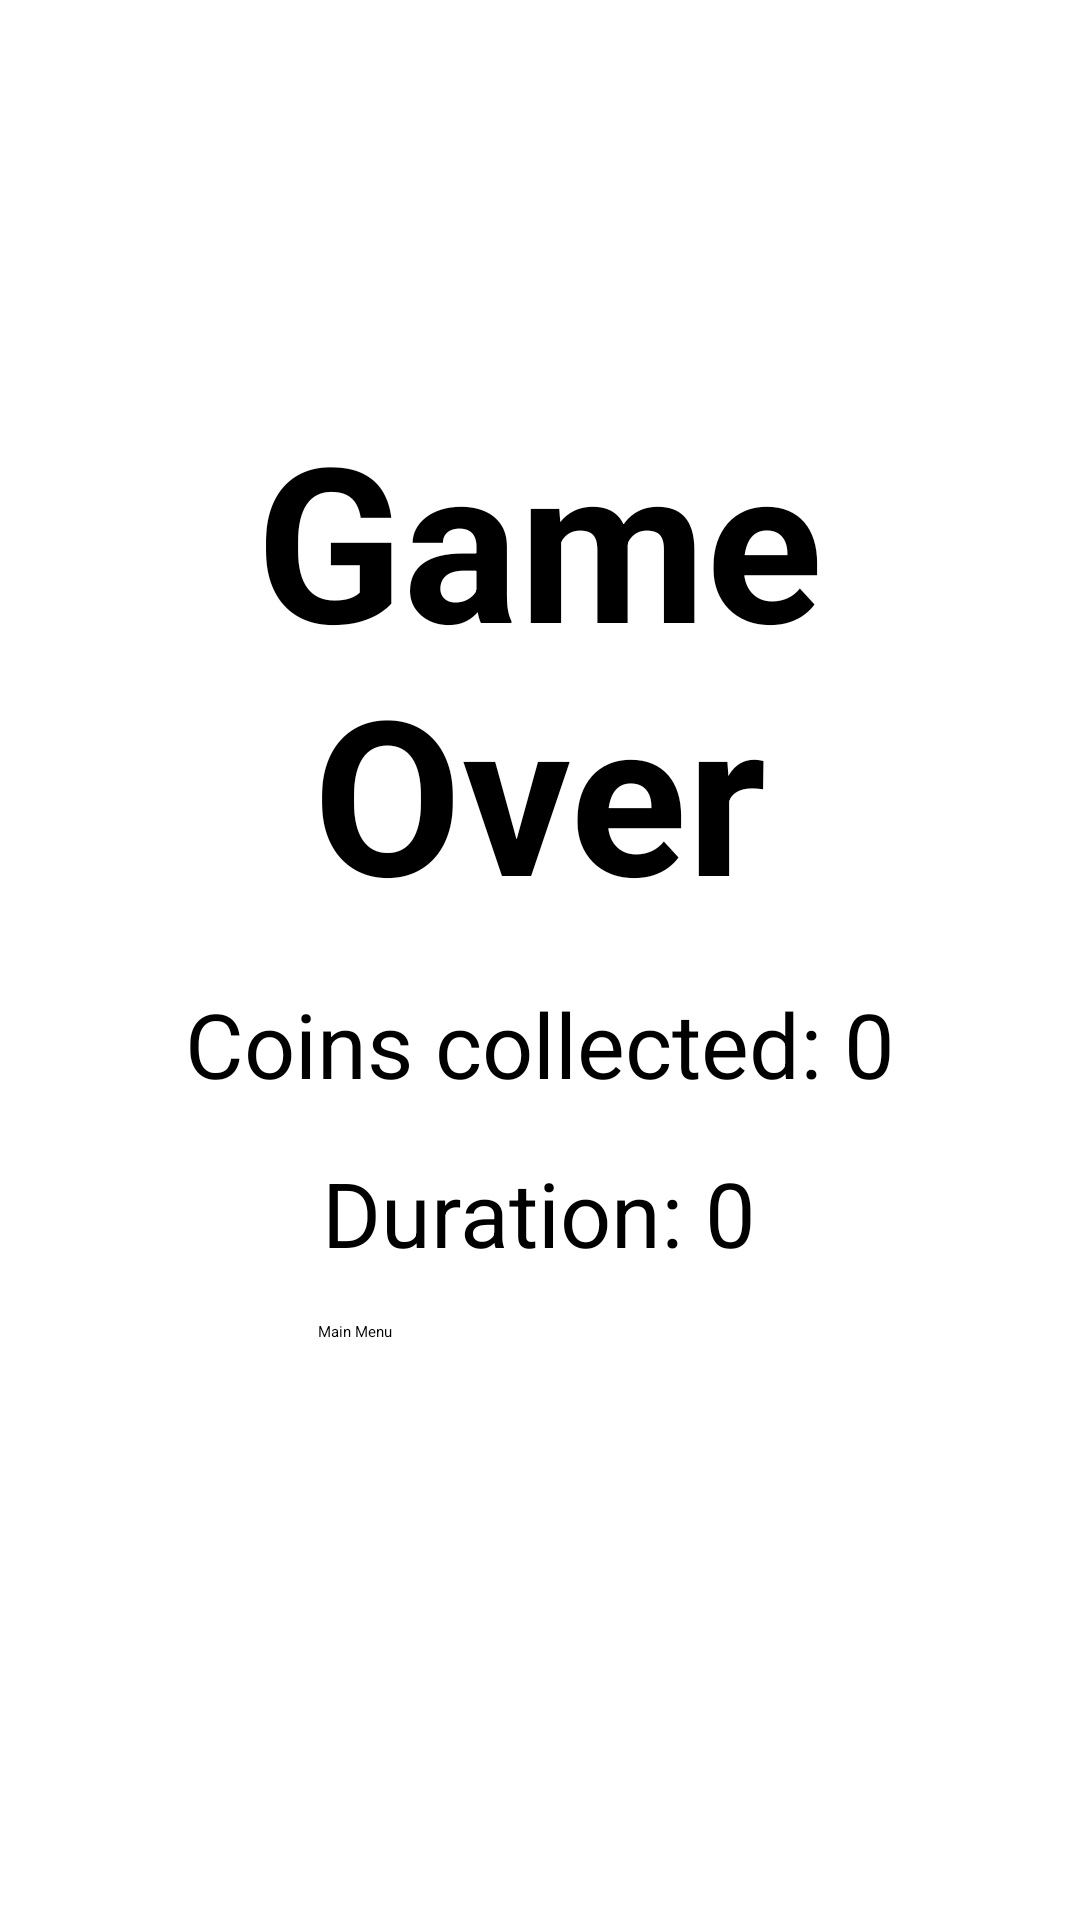

Layout XML and referenced resources for this Android screen:
<!-- AndroidManifest.xml: application theme Theme.Game -->
<!-- res/layout/activity_game_over.xml -->
<?xml version="1.0" encoding="utf-8"?>
<RelativeLayout xmlns:android="http://schemas.android.com/apk/res/android"
    android:layout_width="match_parent"
    android:layout_height="match_parent">

    <LinearLayout
        android:layout_width="wrap_content"
        android:layout_height="wrap_content"
        android:orientation="vertical"
        android:layout_centerInParent="true"
        android:gravity="center_horizontal">

        <com.google.android.material.textview.MaterialTextView
            android:id="@+id/score_LBL_status"
            android:layout_width="wrap_content"
            android:layout_height="wrap_content"
            android:textSize="@dimen/score_large_size"
            android:text="@string/game_over"
            android:gravity="center"
            android:textColor="@color/black"
            android:textStyle="bold" />

        <com.google.android.material.textview.MaterialTextView
            android:id="@+id/score_LBL_coins"
            android:layout_width="wrap_content"
            android:layout_height="wrap_content"
            android:layout_marginTop="16dp"
            android:textSize="30sp"
            android:text="Coins collected: 0"
            android:gravity="center"
            android:textColor="@color/black" />

        <com.google.android.material.textview.MaterialTextView
            android:id="@+id/score_LBL_duration"
            android:layout_width="wrap_content"
            android:layout_height="wrap_content"
            android:layout_marginTop="16dp"
            android:gravity="center"
            android:text="Duration: 0"
            android:textColor="@color/black"
            android:textSize="30sp" />

        <Button
            android:id="@+id/btn_main_menu"
            android:layout_width="148dp"
            android:layout_height="68dp"
            android:layout_marginTop="16dp"
            android:text="Main Menu" />
    </LinearLayout>

</RelativeLayout>
<!-- resources referenced by this layout -->
<resources>
  <color name="black">#FF000000</color>
  <dimen name="score_large_size">72sp</dimen>
  <string name="game_over">Game\nOver</string>
</resources>
